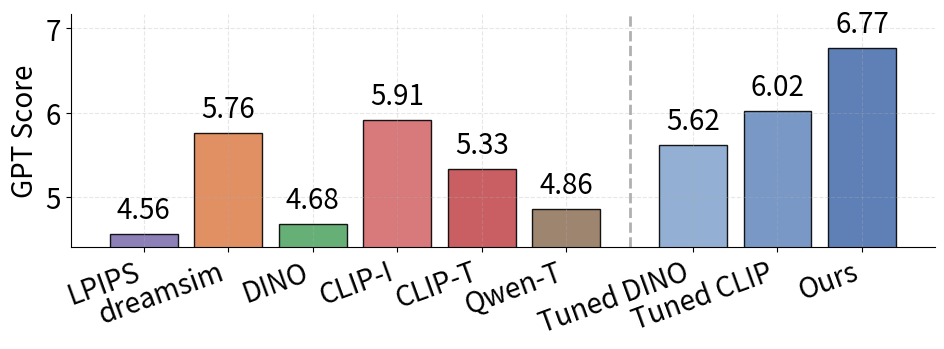

This chart was generated by the following Python code:
import matplotlib.pyplot as plt
import numpy as np

# Academic-style settings
plt.rcParams.update({
    'font.size': 25,
    'axes.labelsize': 20,
    'xtick.labelsize': 20,
    'ytick.labelsize': 20,
    'axes.grid': True,
    'grid.alpha': 0.3,
    'grid.linestyle': '--',
})

# Models and scores
models = [
    "LPIPS", 
    "dreamsim", 
    "DINO", 
    "CLIP-I", "CLIP-T", 
    "Qwen-T",
    "Tuned DINO", "Tuned CLIP", 'Ours'
]

scores = [
    4.56,
    5.76,
    4.68,
    5.91, 5.33,
    4.86,
    5.62, 6.02, 6.77
]

# Colors
colors = [
    "#8172B2", # LPIPS
    "#DD8452", # dreamsim
    "#55A868", 
    "#D46A6D", "#C44E52", # CLIP
    "#937860",
    "#87A7CF", "#6A8DC0", "#4C72B0",
]

# Figure
fig, ax = plt.subplots(figsize=(10, 4))

# Custom x positions for nicer separation
x = np.arange(len(models), dtype=float)
x_shift = 0.5  # amount to shift right group
tuned_dino_index=6
x[tuned_dino_index:] += x_shift  # shift bars from 'Tuned DINO' onwards

bars = ax.bar(x, scores, color=colors, edgecolor='black', alpha=0.9)

# Add value labels on top
for xi, bar in zip(x, bars):
    height = bar.get_height()
    ax.text(xi, height + 0.1, f'{height:.2f}',
            ha='center', va='bottom', fontsize=20)

# Rotate x-axis labels
plt.xticks(x, models, rotation=20, ha='right')

# Vertical dashed line separating groups
clip_i_index = 5
tuned_dino_index = 6
line_x = (x[clip_i_index] + x[tuned_dino_index]) / 2

ax.axvline(x=line_x, color='#b0b0b0', linestyle='--', linewidth=2)
# Labels
ax.set_ylabel('GPT Score')
ax.set_ylim(4.4, max(scores) + 0.4)
ax.set_title('')  # academic style
ax.spines['top'].set_visible(False)
ax.spines['right'].set_visible(False)
plt.tight_layout()
plt.savefig('baselines_vs_ours.pdf', dpi=300, bbox_inches='tight')
plt.show()
